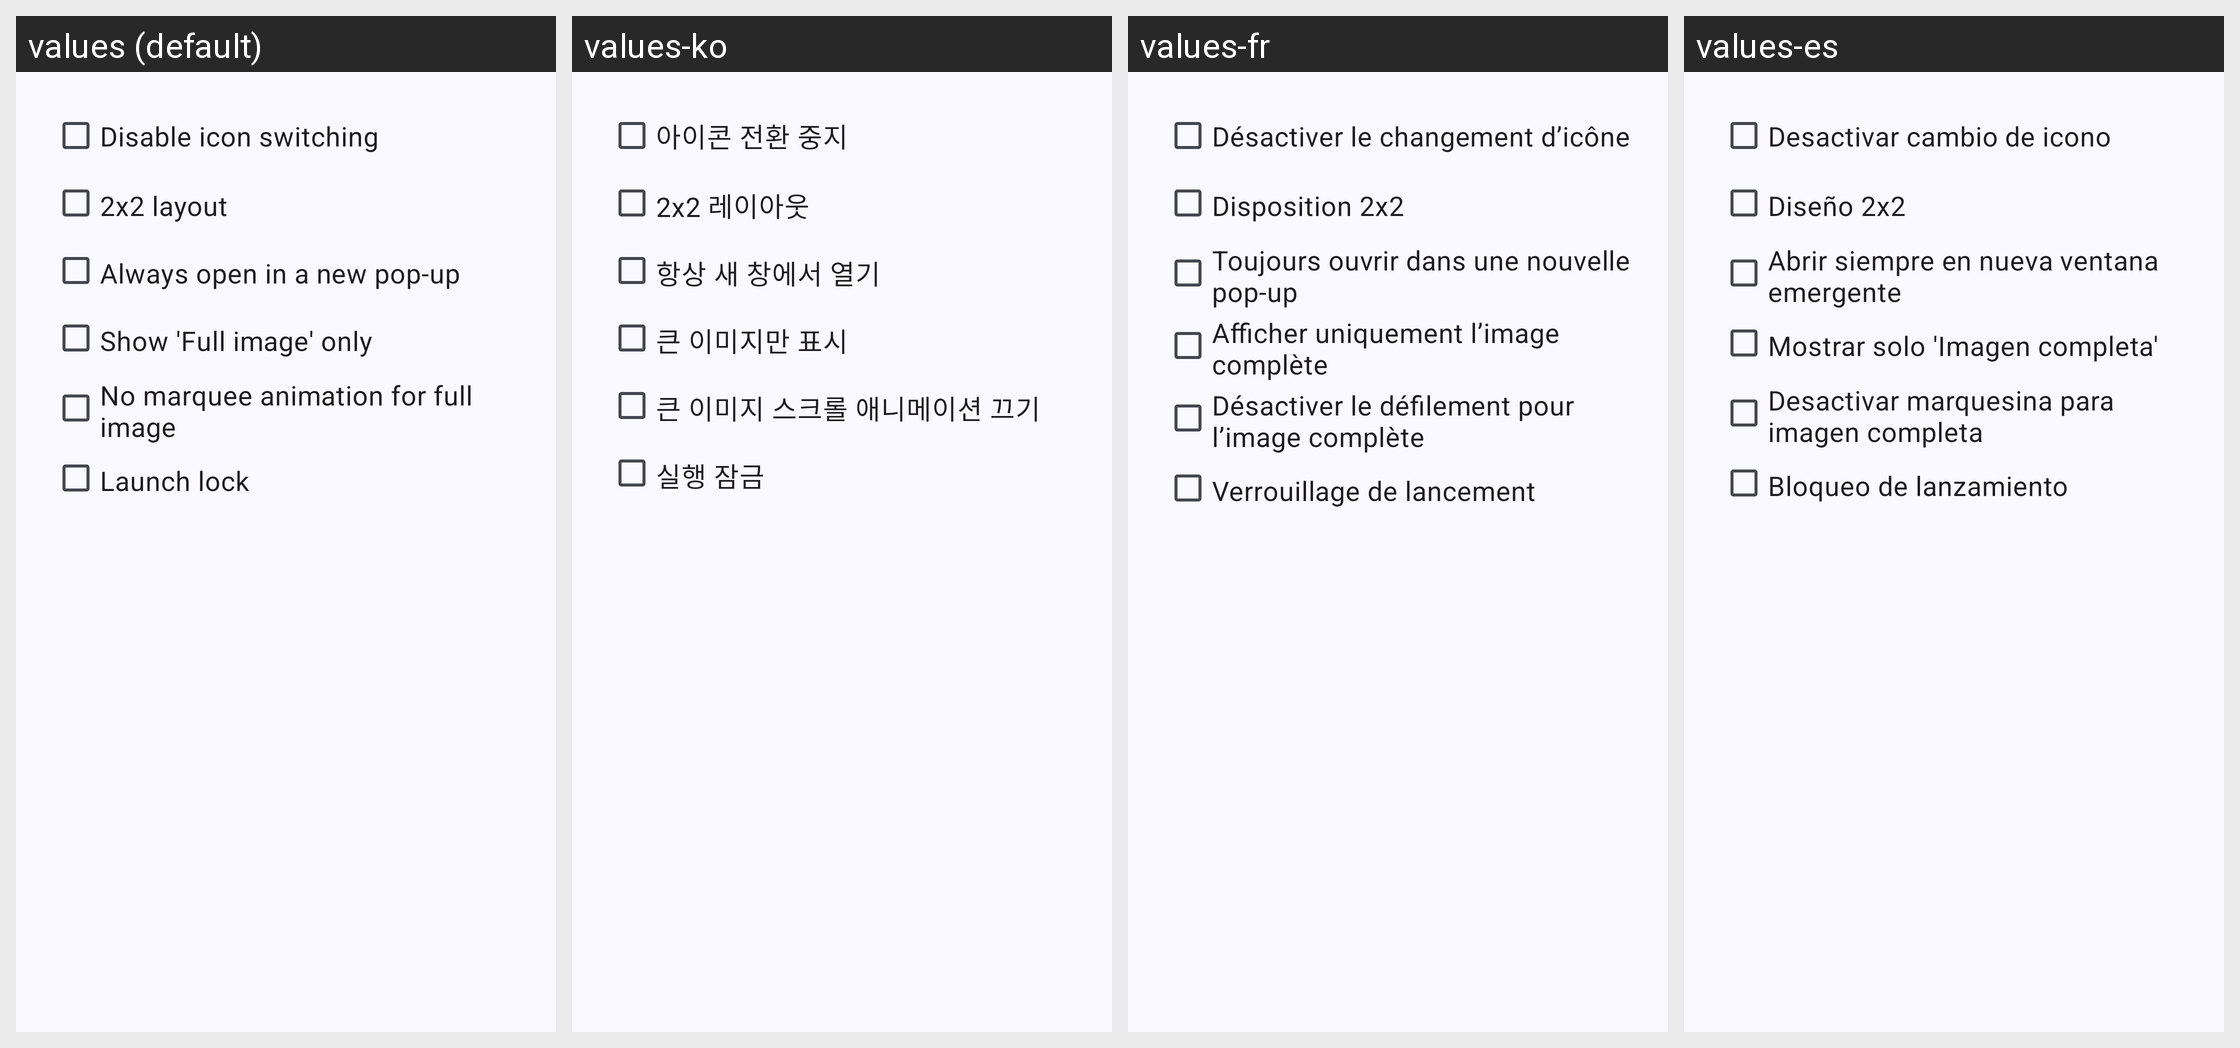

Here is an Android app screen in its default locale and in the app's own translations. Write out the translated-string differences for the strings that appear on this screen.
Android screen res/layout/dlg_tile_group_options.xml rendered under 4 locales, left to right: values (default), values-ko, values-fr, values-es. Device: Nexus 5 (rendered at 1080×1920; each locale shown at half size, 540×960, under a caption strip naming it); theme AppTheme.
Other locales in the repository, not shown: values-ar, values-az, values-bn, values-cs, values-da, values-de, values-el, values-en-rAU, values-en-rCA, values-en-rGB, values-en-rXC, values-es-rUS, values-fr-rCA, values-gu, values-hi, values-hu, values-in, values-it, values-ja, values-kk, values-kn, values-ml, values-mr, values-ms, values-my, values-nl, values-pl, values-pt, values-pt-rBR, values-pt-rPT, values-ro, values-ru, values-sr, values-sv, values-ta, values-te, values-th, values-tr, values-ur, values-vi, values-zh-rCN, values-zh-rHK, values-zh-rTW.
Strings drawn on this screen, with the default value and each locale's value (text and hints the layout hard-codes, and strings that could not be matched under every locale, appear in the picture but are not listed):

disable_thumbnail_ani
  values: Disable icon switching
  values-ko: 아이콘 전환 중지
  values-fr: Désactiver le changement d’icône
  values-es: Desactivar cambio de icono

layout_2_by_2
  values: 2x2 layout
  values-ko: 2x2 레이아웃
  values-fr: Disposition 2x2
  values-es: Diseño 2x2

open_on_new_window
  values: Always open in a new pop-up
  values-ko: 항상 새 창에서 열기
  values-fr: Toujours ouvrir dans une nouvelle pop-up
  values-es: Abrir siempre en nueva ventana emergente

stay_on_full_image
  values: Show 'Full image' only
  values-ko: 큰 이미지만 표시
  values-fr: Afficher uniquement l’image complète
  values-es: Mostrar solo 'Imagen completa'

no_marquee_full_image
  values: No marquee animation for full image
  values-ko: 큰 이미지 스크롤 애니메이션 끄기
  values-fr: Désactiver le défilement pour l’image complète
  values-es: Desactivar marquesina para imagen completa

launch_lock
  values: Launch lock
  values-ko: 실행 잠금
  values-fr: Verrouillage de lancement
  values-es: Bloqueo de lanzamiento
